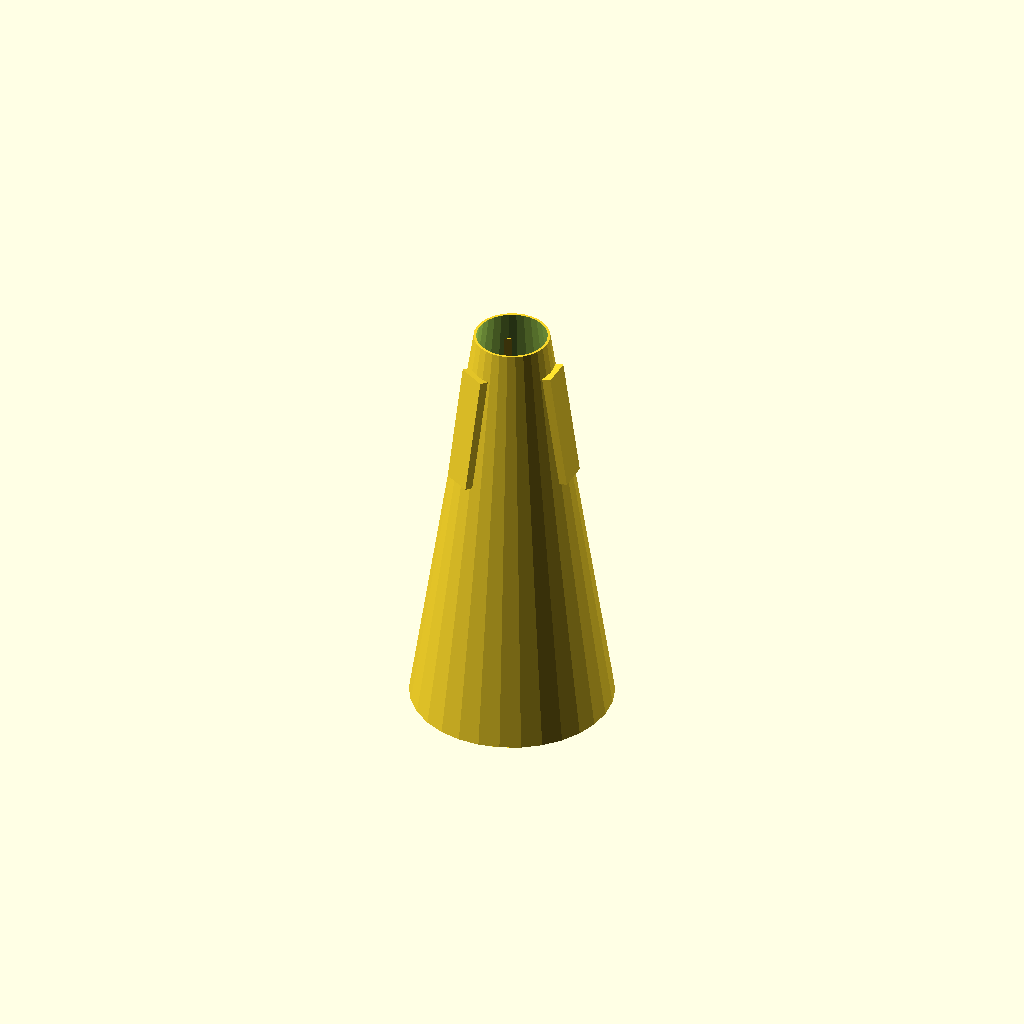
Cell 1: rendered with the file's own defaults.
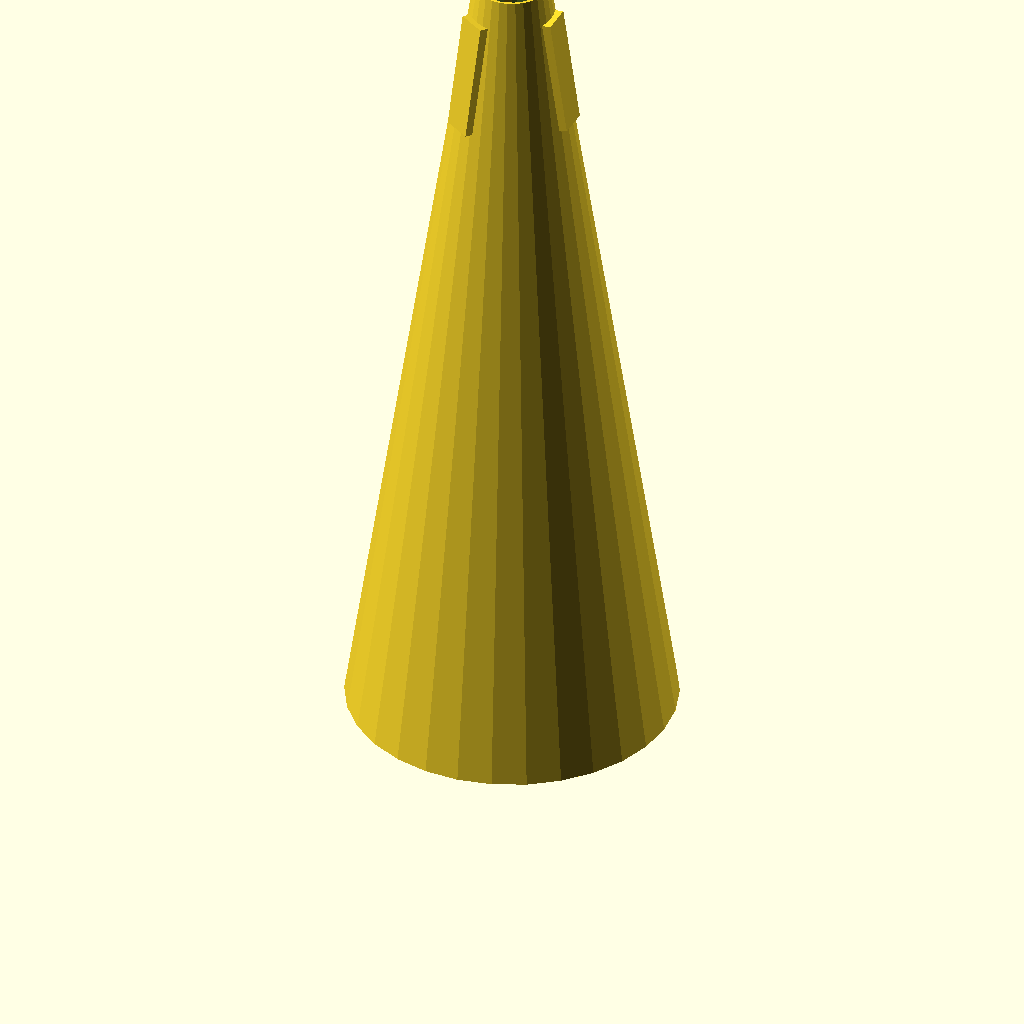
Cell 2: Length = 280 (everything else at default).
All cells are drawn from one camera (rotation 55°, 0°, 25°, orthographic, colour scheme Cornfield), so only the parameter changes between them.
Source of the model, scadFiles/66357/162206.scad:
// Trumpet Mute

// (c) Wouter Robers



Length=140;

WallThickness=1;



difference(){

cylinder(r1=(25+Length*0.3)/2,r2=25/2,h=Length);

translate([0,0,WallThickness]) cylinder(r1=(25+Length*0.3)/2-WallThickness,r2=25/2-WallThickness,h=Length);

}



for (i=[0:120:359]){

rotate([0,0,i]) translate([19,-5,Length-50]) rotate([0,-8.5,0]) cube([3,10,40]);

}
Customizer parameters (derived from the source; name, type, default, range or options):
Length: number, default 140
WallThickness: number, default 1
